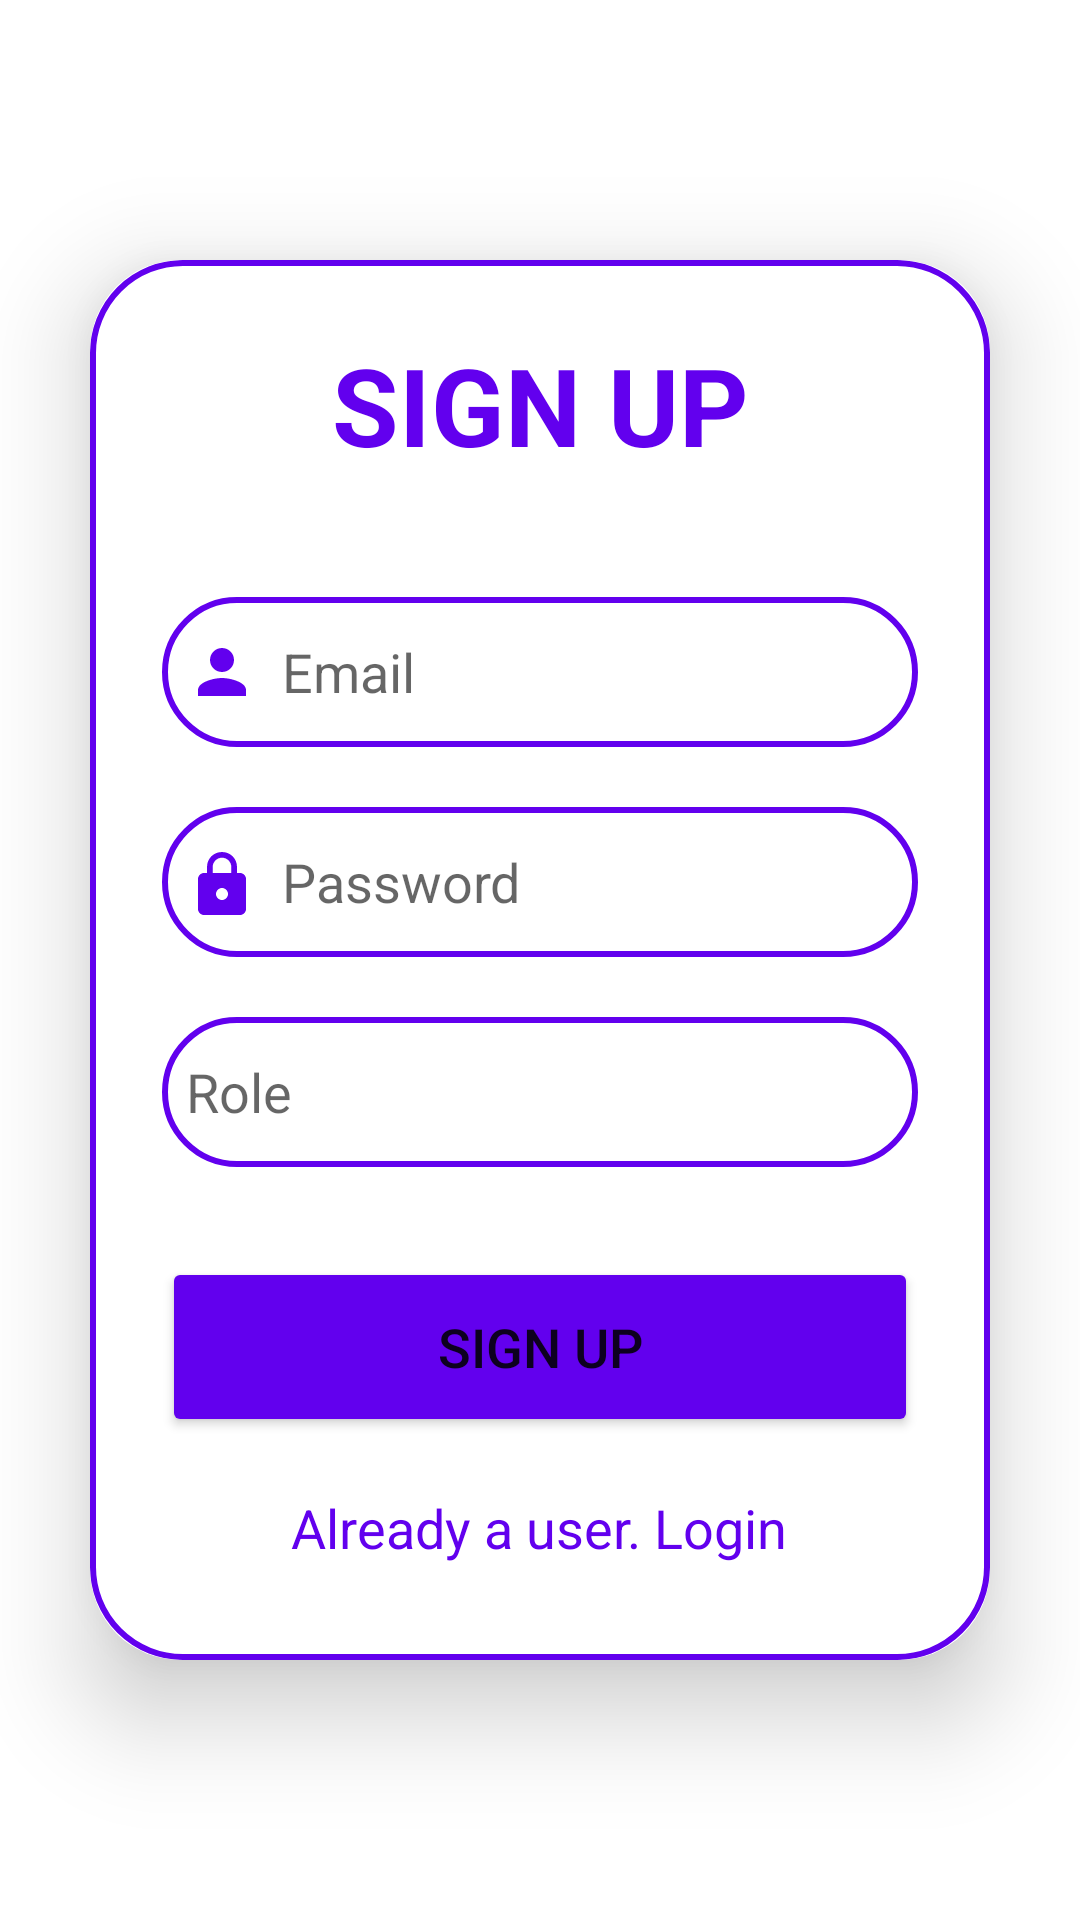

Write the Android layout XML for this screen, with the resource values it uses.
<!-- AndroidManifest.xml: application theme Theme.SAApp -->
<!-- res/layout/activity_sign_up.xml -->
<?xml version="1.0" encoding="utf-8"?>
<LinearLayout
    xmlns:android="http://schemas.android.com/apk/res/android"
    xmlns:app="http://schemas.android.com/apk/res-auto"
    xmlns:tools="http://schemas.android.com/tools"
    android:layout_width="match_parent"
    android:layout_height="match_parent"
    android:orientation="vertical"
    android:gravity="center"
    tools:context=".SignUpActivity">

    <androidx.cardview.widget.CardView
        android:layout_width="match_parent"
        android:layout_height="wrap_content"
        android:layout_margin="30dp"
        app:cardCornerRadius="30dp"
        app:cardElevation="20dp">

        <LinearLayout
            android:layout_width="match_parent"
            android:layout_height="wrap_content"
            android:orientation="vertical"
            android:layout_gravity="center_horizontal"
            android:padding="24dp"
            android:background="@drawable/custom_edittext">

            <TextView
                android:layout_width="match_parent"
                android:layout_height="wrap_content"
                android:text="@string/sign_up"
                android:textSize="36sp"
                android:textAlignment="center"
                android:textStyle="bold"
                android:textColor="@color/purple_500"
                />


            <EditText
                android:id="@+id/editTextEmailSignUp"
                android:layout_width="match_parent"
                android:layout_height="50dp"
                android:layout_marginTop="40dp"
                android:autofillHints="emailAddress"
                android:background="@drawable/custom_edittext"
                android:drawableStart="@drawable/baseline_person_24"
                android:drawablePadding="8dp"
                android:hint="@string/prompt_email"
                android:inputType="textEmailAddress"
                android:padding="8dp"
                android:textColor="@color/black" />

            <EditText
                android:layout_width="match_parent"
                android:layout_height="50dp"
                android:id="@+id/editTextPasswordSignUp"
                android:background="@drawable/custom_edittext"
                android:layout_marginTop="20dp"
                android:padding="8dp"
                android:hint="@string/password"
                android:drawableStart="@drawable/baseline_lock_24"
                android:drawablePadding="8dp"
                android:textColor="@color/black"
                android:autofillHints="password"
                android:inputType="textPassword" />

            <EditText
                android:layout_width="match_parent"
                android:layout_height="50dp"
                android:id="@+id/editRoleSignUp"
                android:background="@drawable/custom_edittext"
                android:layout_marginTop="20dp"
                android:padding="8dp"
                android:hint="@string/role"
                android:drawablePadding="8dp"
                android:textColor="@color/black"
                android:autofillHints="role"
                android:inputType="text" />

            <Button
                android:layout_width="match_parent"
                android:layout_height="60dp"
                android:text="@string/sign_up"
                android:id="@+id/buttonSignUp"
                android:textSize="18sp"
                android:layout_marginTop="30dp"
                android:backgroundTint="@color/purple_500"
                app:cornerRadius = "20dp" />

            <TextView
                android:layout_width="wrap_content"
                android:layout_height="wrap_content"
                android:id="@+id/signUpRedirectText"
                android:text="@string/already_a_user_login"
                android:layout_gravity="center"
                android:padding="8dp"
                android:layout_marginTop="10dp"
                android:textColor="@color/purple_500"
                android:textSize="18sp" />


        </LinearLayout>


    </androidx.cardview.widget.CardView>

</LinearLayout>
<!-- resources referenced by this layout -->
<resources>
  <color name="black">#FF000000</color>
  <color name="purple_500">#FF6200EE</color>
  <!-- drawable baseline_lock_24 (drawable) -->
  <?xml version="1.0" encoding="utf-8"?>
  <vector xmlns:android="http://schemas.android.com/apk/res/android"
      android:width="24dp"
      android:height="24dp"
      android:viewportWidth="24"
      android:viewportHeight="24"
      android:tint="@color/purple_500">
      <path
          android:fillColor="#000000"
          android:pathData="M6,9c-1.1,0-2,0.9-2,2v10c0,1.1,0.9,2,2,2h12c1.1,0,2-0.9,2-2V11c0-1.1-0.9-2-2-2H6z
  M12,18c-1.1,0-2-0.9-2-2s0.9-2,2-2 s2,0.9,2,2S13.1,18,12,18z" />
      <path
          android:fillColor="#000000"
          android:pathData="M12,2C9.2,2,7,4.2,7,7v5h1.9V7c0-1.7,1.4-3.1,3.1-3.1s3.1,1.4,3.1,3.1v2H17V7C17,4.2,14.8,2,12,2z" />
  </vector>
  <!-- drawable baseline_person_24 (drawable) -->
  <vector xmlns:android="http://schemas.android.com/apk/res/android"
          android:height="24dp"
          android:viewportHeight="24"
          android:viewportWidth="24"
          android:width="24dp"
          android:tint="@color/purple_500">
        
      <path android:fillColor="@android:color/white" android:pathData="M12,12c2.21,0 4,-1.79 4,-4s-1.79,-4 -4,-4 -4,1.79 -4,4 1.79,4 4,4zM12,14c-2.67,0 -8,1.34 -8,4v2h16v-2c0,-2.66 -5.33,-4 -8,-4z"/>
      
  </vector>
  <!-- drawable custom_edittext (drawable) -->
  <?xml version="1.0" encoding="utf-8"?>
  <shape xmlns:android="http://schemas.android.com/apk/res/android" android:shape="rectangle">
      <stroke
          android:width="2dp"
          android:color="@color/purple_500"/>
      <corners
          android:radius="30dp"/>
  </shape>
  <string name="already_a_user_login">Already a user. Login</string>
  <string name="password">Password</string>
  <string name="prompt_email">Email</string>
  <string name="role">Role</string>
  <string name="sign_up">SIGN UP</string>
  <style name="Theme.SAApp" parent="Theme.MaterialComponents.Light.NoActionBar">
          
          <item name="colorPrimary">@color/purple_500</item>
          <item name="colorPrimaryVariant">@color/purple_700</item>
          <item name="colorOnPrimary">@color/white</item>
          
          <item name="colorSecondary">@color/teal_200</item>
          <item name="colorSecondaryVariant">@color/teal_700</item>
          <item name="colorOnSecondary">@color/black</item>
          
          <item name="android:statusBarColor">?attr/colorPrimaryVariant</item>
          
      </style>
  <color name="purple_700">#FF3700B3</color>
  <color name="white">#FFFFFFFF</color>
  <color name="teal_200">#FF03DAC5</color>
  <color name="teal_700">#FF018786</color>
</resources>
